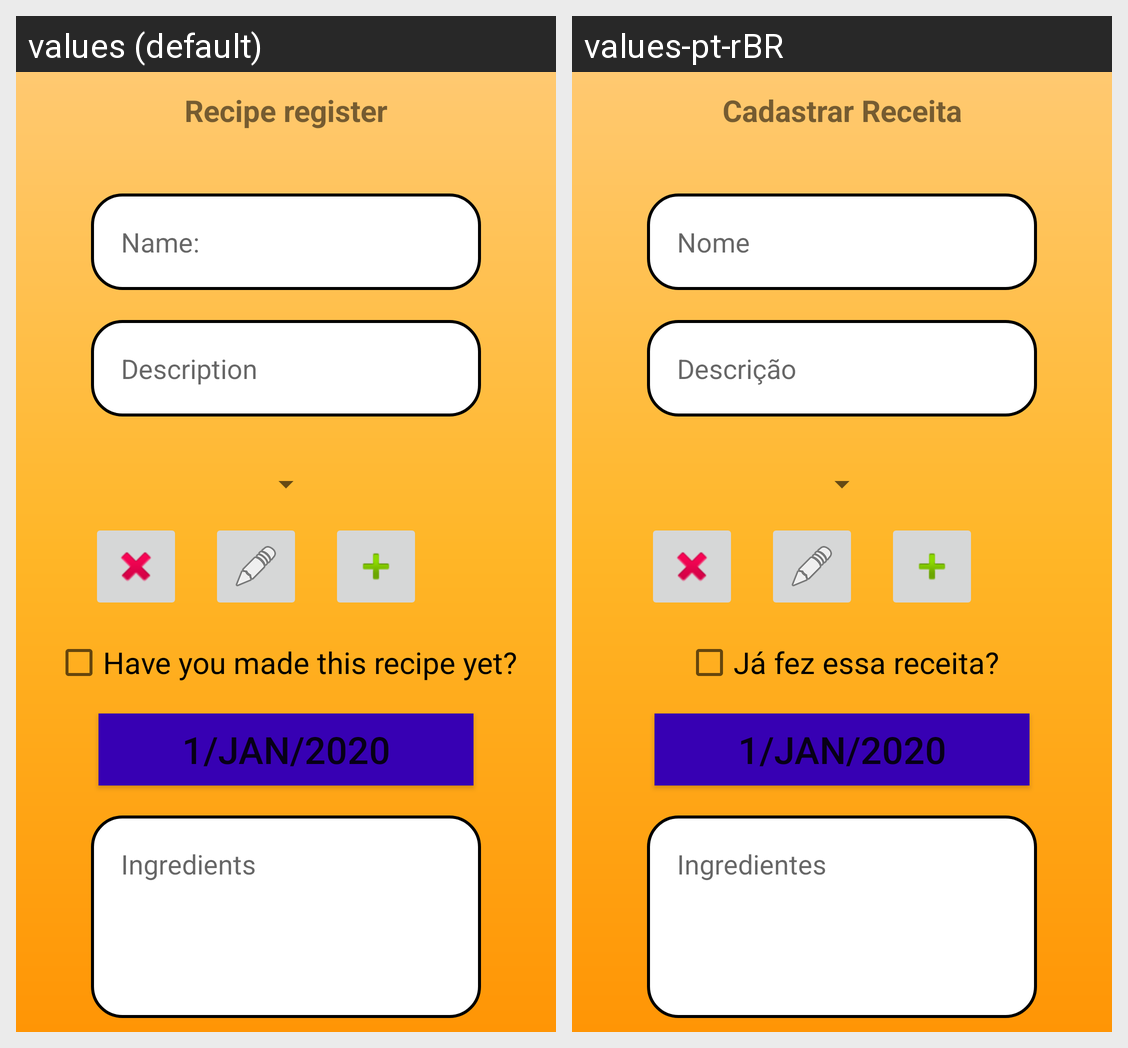

The same Android screen rendered under two of its app's locales, left to right. List the strings drawn on it with the default value and each locale's translation.
Android screen res/layout/activity_cadastro_receita.xml rendered under 2 locales, left to right: values (default), values-pt-rBR. Device: Nexus 5 (rendered at 1080×1920; each locale shown at half size, 540×960, under a caption strip naming it); theme Theme.CookBook.
Strings drawn on this screen, with the default value and each locale's value (text and hints the layout hard-codes, and strings that could not be matched under every locale, appear in the picture but are not listed):

text_cadastro_receita
  values: Recipe register
  values-pt-rBR: Cadastrar Receita

text_nome
  values: Name:
  values-pt-rBR: Nome

descricao
  values: Description
  values-pt-rBR: Descrição

ingredientes
  values: Ingredients
  values-pt-rBR: Ingredientes

fez_receita
  values: Have you made this recipe yet?
  values-pt-rBR: Já fez essa receita?
